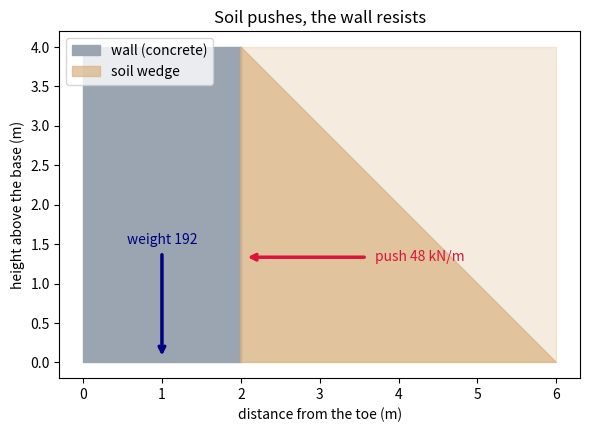
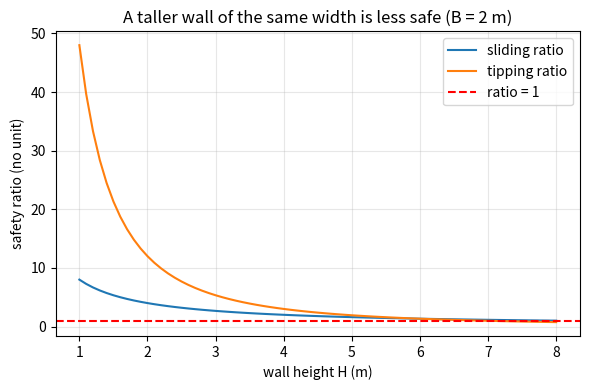

Generate these figures, in order, with matplotlib:
"""Session 1 (Level 1): soil pushes sideways on a wall, and the wall can slide or tip.

Run:  python start.py 1
Educational only: never use this to design or check a real wall.
"""
# %% [markdown]
# # Session 1: soil pushes, the wall must not slide or tip
# **A. Real-world problem.** A garden bed is held up by a low wall. Behind the wall the soil
# wants to spread out sideways, like a heavy crowd leaning on a fence. The push grows fast
# as the soil gets deeper. Will the wall slide away, or tip over its front edge (the toe)?
#
# **Plan.** (1) the push of the soil, (2) the weight of the wall, (3) two ratios that tell us
# whether the wall slides or tips, (4) plot them against wall height.

# %%
import pathlib

import numpy as np

# where figures are saved (works as a script and in Jupyter/Colab)
OUT = (pathlib.Path(__file__).resolve().parent if "__file__" in globals() else pathlib.Path(".")) / "out"

SOIL_WEIGHT = 18.0      # unit weight of the soil, kN per cubic metre
PUSH_FACTOR = 1.0 / 3.0  # how much of the soil's weight turns into a sideways push (Session 2 explains)
CONCRETE = 24.0         # unit weight of concrete, kN per cubic metre
FRICTION = 0.5          # friction coefficient between the wall base and the ground


# %% [markdown]
# ## Step 1: the push of the soil
# Near the top there is little soil above, so the push is small; at the bottom it is large.
# The push on the wall back looks like a triangle. Its total (kN per metre of wall length) is
#
#     push = 0.5 * PUSH_FACTOR * SOIL_WEIGHT * H * H
#
# and it acts one third of the way up from the bottom (the centre of a triangle).
# Check by hand for H = 4 m: 0.5 * (1/3) * 18 * 16 = 48 kN per metre.

# %%
def soil_push(H):
    """Total sideways push of the soil on a wall of height H (m), in kN per metre run."""
    return 0.5 * PUSH_FACTOR * SOIL_WEIGHT * H * H


def push_height(H):
    """Height above the base at which the push acts (m)."""
    return H / 3.0


# %% [markdown]
# ## Step 2: the weight of the wall
# A simple rectangular concrete wall of width B and height H weighs
# `CONCRETE * B * H` kN per metre. It acts through the middle of the base, B/2 from the toe.

# %%
def wall_weight(B, H):
    return CONCRETE * B * H


# %% [markdown]
# ## Step 3: slide or tip?
# **Sliding.** Friction under the base can resist at most `FRICTION * weight`. The ratio
# `friction / push` says how many times stronger the wall is than the push.
# **Tipping.** About the toe, the weight tries to keep the wall down (its turning effect is
# weight * B/2) and the push tries to tip it (push * H/3). The ratio of the two turning
# effects is the tipping ratio. A ratio below 1 means the wall slides or tips; engineers want
# a good margin, at least about 1.5 for sliding and 2 for tipping.

# %%
def slide_ratio(B, H):
    return FRICTION * wall_weight(B, H) / soil_push(H)


def tip_ratio(B, H):
    return wall_weight(B, H) * B / 2.0 / (soil_push(H) * push_height(H))


# %% [markdown]
# ## Step 4: see it
# Left: the picture of the wall, the soil wedge, the push arrow and the weight arrow.
# Right: both ratios against wall height for a 2 m wide wall.

# %%
if __name__ == "__main__":
    import matplotlib.pyplot as plt

    OUT.mkdir(exist_ok=True)
    H, B = 4.0, 2.0
    print(f"H = {H} m, B = {B} m: push = {soil_push(H):.1f} kN/m at {push_height(H):.2f} m, weight = {wall_weight(B, H):.1f} kN/m")
    print(f"sliding ratio = {slide_ratio(B, H):.2f}, tipping ratio = {tip_ratio(B, H):.2f}")
    print(f"doubling the height to 8 m: push = {soil_push(8):.0f} kN/m")

    fig, ax = plt.subplots(figsize=(6, 4.5))
    ax.fill([0, B, B, 0], [0, 0, H, H], color="#9aa5b1", label="wall (concrete)")
    ax.fill([B, B + 4, B], [0, 0, H], color="#d9b382", alpha=0.7, label="soil wedge")
    ax.fill([B, B + 4, B + 4, B], [H, H, 0, 0], color="#d9b382", alpha=0.25)
    ax.annotate("", xy=(B + 0.05, H / 3), xytext=(B + 1.6, H / 3), arrowprops=dict(arrowstyle="->", color="crimson", lw=2.5))
    ax.text(B + 1.7, H / 3, f"push {soil_push(H):.0f} kN/m", color="crimson", va="center")
    ax.annotate("", xy=(B / 2, 0.05), xytext=(B / 2, 1.4), arrowprops=dict(arrowstyle="->", color="navy", lw=2.5))
    ax.text(B / 2, 1.5, f"weight {wall_weight(B, H):.0f}", color="navy", ha="center")
    ax.set_aspect("equal")
    ax.set_xlabel("distance from the toe (m)")
    ax.set_ylabel("height above the base (m)")
    ax.set_title("Soil pushes, the wall resists")
    ax.legend(loc="upper left")
    fig.tight_layout()
    fig.savefig(OUT / "wall_picture.png", dpi=120)

    Hs = np.linspace(1, 8, 71)
    fig2, ax2 = plt.subplots(figsize=(6, 4))
    ax2.plot(Hs, [slide_ratio(2.0, h) for h in Hs], label="sliding ratio")
    ax2.plot(Hs, [tip_ratio(2.0, h) for h in Hs], label="tipping ratio")
    ax2.axhline(1.0, color="red", ls="--", label="ratio = 1")
    ax2.set_xlabel("wall height H (m)")
    ax2.set_ylabel("safety ratio (no unit)")
    ax2.set_title("A taller wall of the same width is less safe (B = 2 m)")
    ax2.grid(alpha=0.3)
    ax2.legend()
    fig2.tight_layout()
    fig2.savefig(OUT / "ratio_vs_height.png", dpi=120)
    print("saved figures in", OUT)

# %% [markdown]
# ## Try it
# Do the coding tasks, answer the four questions in the README (section F), then run the
# checkpoint.
